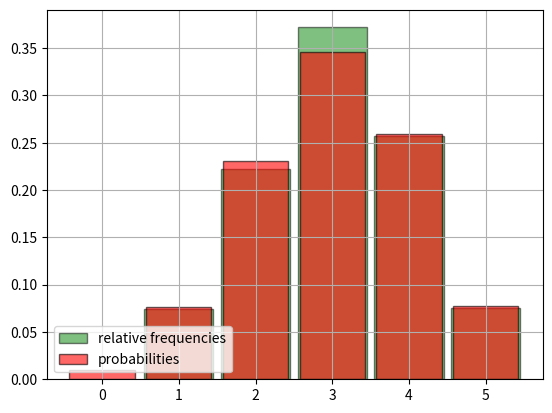

Here is the Python script that generated this plot:
from scipy.stats import binom
from matplotlib.pyplot import bar, hist, grid, show, legend

X = binom.rvs(5, 0.6, size=1000)

print("a) Lista de 1000 de valori = ", X)

# Probabilitatea de a obtine k succese in n incercari
# binom.pmf()


bin_edges = [k + 0.5 for k in range(6)]

hist(X, bin_edges, density=True, rwidth=0.9, color='green', edgecolor='black', alpha=0.5,
     label='relative frequencies')

distribution = dict([(i, binom.pmf(i, 5, 0.6)) for i in range(0, 6)])
bar(distribution.keys(), distribution.values(), width=0.85, color='red', edgecolor='black', alpha=0.6,
    label='probabilities')

legend(loc='lower left')
grid()
show()

print("c) Theoretical value of P(2 < X <= 5) = ", 1 - binom.cdf(2, 5, 0.6))
# Suma probabilitatilor de a obtine de la 0 la k succese
# binom.cdf(k, n, p)

count = 0
for i in X:
    if i < 3:
        count += 1
print("Estimation in X: ", 1 - count / 1000)
